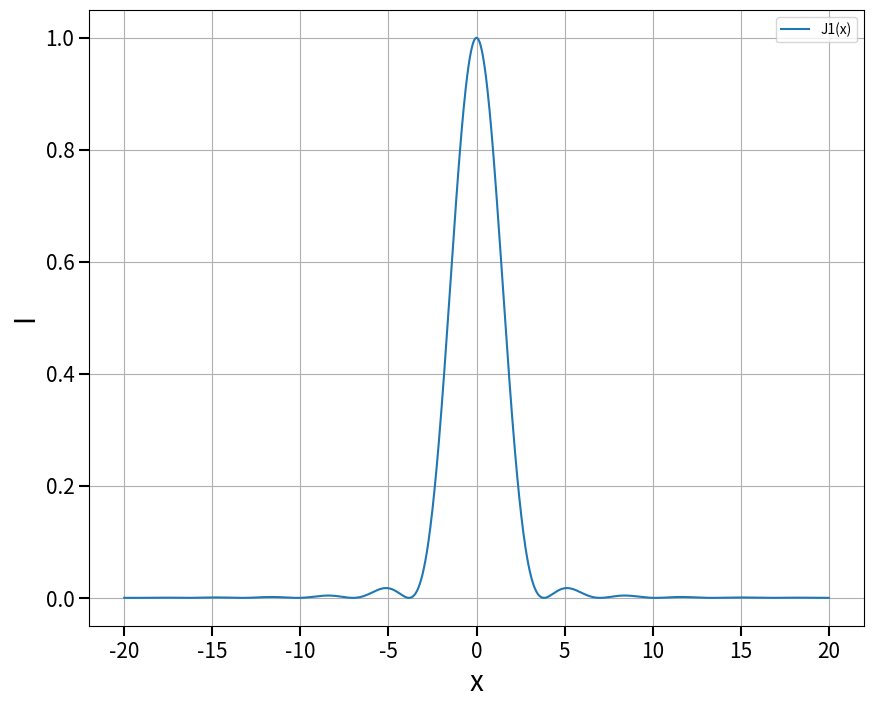

Source code (Python):
# -*- coding: utf-8 -*-
"""
Created on Wed Apr 17 13:33:58 2024

[redacted]
"""

import scipy.special as sc
import numpy as np
import matplotlib.pyplot as plt

I0=1
x=np.linspace(-20,20,1000)
y=sc.jv(1,x)
I=I0*(2*y/x)**2
fig = plt.figure(figsize=(10,8))
plt.plot(x,I,label='J1(x)')

plt.legend()
plt.grid()
plt.ylabel('I', fontsize=20)
plt.xlabel('x', fontsize=20)
plt.tick_params(labelsize=15,width=1.5,length=7)
plt.tick_params(labelsize=15,which='minor',width=1,length=4)
#plt.ylim(-0.5,1)
plt.show()